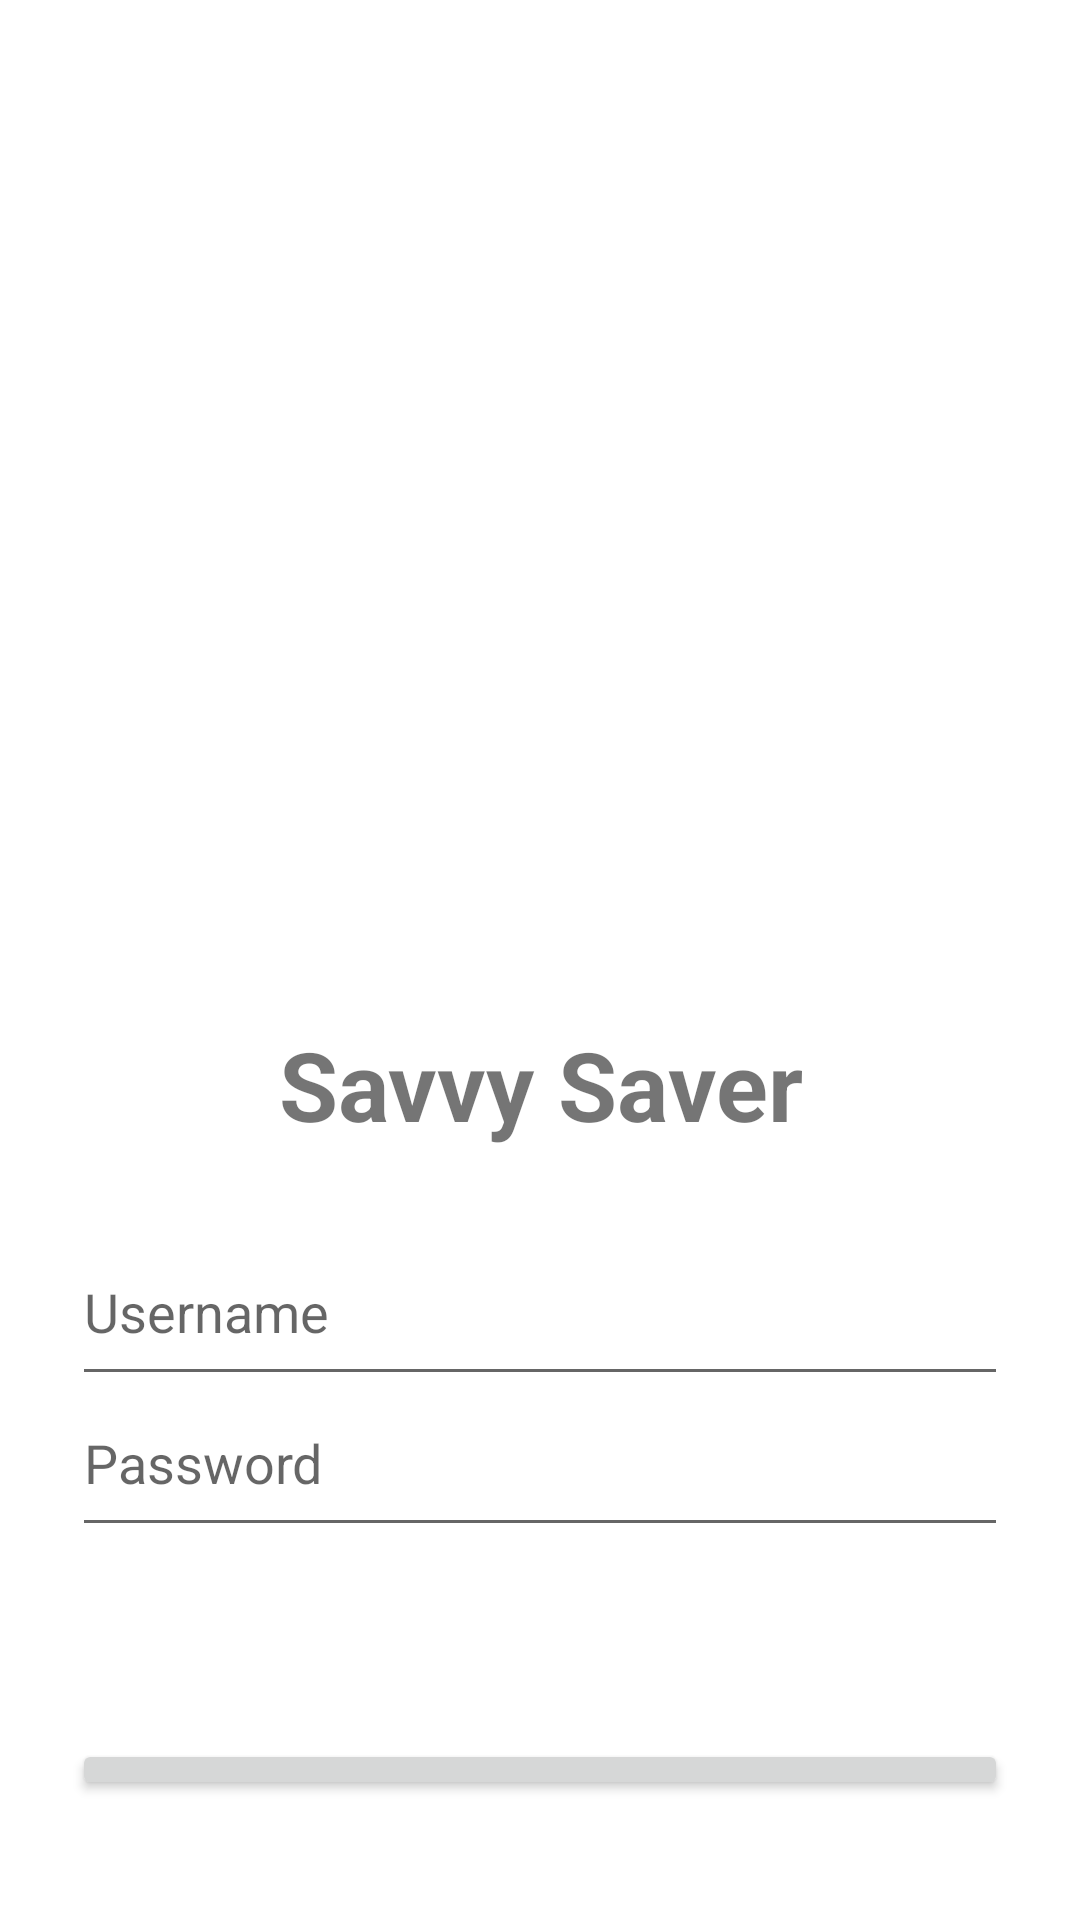

Layout XML and referenced resources for this Android screen:
<!-- AndroidManifest.xml: application theme Theme.Deuxieme -->
<!-- res/layout/activity_login.xml -->
<?xml version="1.0" encoding="utf-8"?>
<RelativeLayout
    xmlns:android="http://schemas.android.com/apk/res/android"
    android:layout_width="match_parent"
    android:layout_height="match_parent"
    android:padding="24dp">

    <ImageView
        android:id="@+id/logo"
        android:layout_width="wrap_content"
        android:layout_height="300dp"
        android:src="@drawable/placeholder"
        android:layout_centerHorizontal="true"/>

    <TextView
        android:id="@+id/app_name"
        android:layout_width="match_parent"
        android:layout_height="wrap_content"
        android:text="Savvy Saver"
        android:textSize="32sp"
        android:textStyle="bold"
        android:layout_below="@id/logo"
        android:layout_marginTop="16dp"
        android:gravity="center"/>

    <EditText
        android:id="@+id/username"
        android:layout_width="match_parent"
        android:layout_height="wrap_content"
        android:hint="Username"
        android:paddingBottom="16dp"
        android:layout_below="@id/app_name"
        android:layout_marginTop="32dp"/>

    <EditText
        android:id="@+id/password"
        android:layout_width="match_parent"
        android:layout_height="wrap_content"
        android:hint="Password"
        android:inputType="textPassword"
        android:paddingBottom="16dp"
        android:layout_below="@id/username"/>

    <Button
        android:id="@+id/login"
        android:layout_width="match_parent"
        android:layout_height="wrap_content"
        android:text="Login"
        android:layout_below="@id/password"
        android:layout_marginTop="64dp"
        android:layout_marginBottom="16dp"/>
    <Button
        android:id="@+id/register"
        android:layout_width="match_parent"
        android:layout_height="wrap_content"
        android:text="Register"
        android:layout_below="@id/login"/>



</RelativeLayout>
<!-- resources referenced by this layout -->
<resources>
  <style name="Theme.Deuxieme" parent="Theme.MaterialComponents.DayNight.DarkActionBar">
          
          <item name="colorPrimary">@color/purple_500</item>
          <item name="colorPrimaryVariant">@color/purple_700</item>
          <item name="colorOnPrimary">@color/white</item>
          
          <item name="colorSecondary">@color/teal_200</item>
          <item name="colorSecondaryVariant">@color/teal_700</item>
          <item name="colorOnSecondary">@color/black</item>
          
          <item name="android:statusBarColor">?attr/colorPrimaryVariant</item>
          
      </style>
  <!-- not gathered from this repository: default colours our renderer supplied (Android Studio template values) -->
  <color name="purple_500">#FF6200EE</color>
  <color name="purple_700">#FF3700B3</color>
  <color name="teal_200">#FF03DAC5</color>
  <color name="teal_700">#FF018786</color>
  <color name="black">#FF000000</color>
  <color name="white">#FFFFFFFF</color>
</resources>
